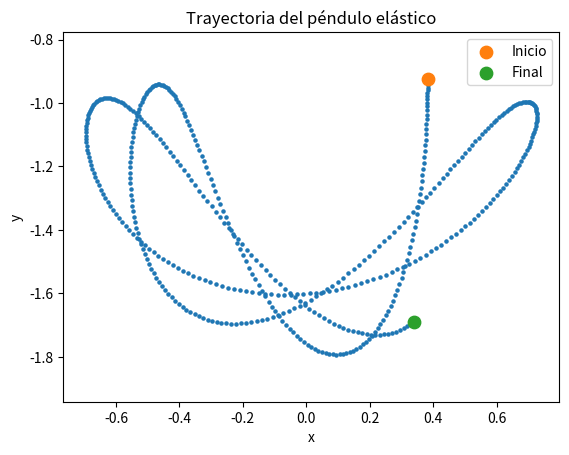

The matplotlib source for this figure:
import matplotlib.pyplot as plt
import numpy as np
xcal = []
ycal = []
g = 9.81
k = 50
m = 2
l = 1 
tiempo_total = 5
dt = 0.01
pasos = int(tiempo_total / dt)

theta0 = np.pi / 8
r0 = l 
rp0 = 0 
thetap0 = 0
def rpp(r0, thetap0, theta0):
    rpp = r0 * thetap0**2 + g * np.cos(theta0) + k/m * ( l - r0)
    return rpp

def thetapp(r, rp, theta, thetap):
    return -g/r * np.sin(theta) - 2 * rp * thetap / r


for i in range(pasos):
    rp = rp0 + rpp(r0, thetap0, theta0)*dt
    thetap = thetap0 + thetapp(r0, rp0, theta0, thetap0)*dt
    
    r = r0 + rp*dt
    theta = theta0 + thetap*dt
    x0 = r * np.sin(theta)
    y0 = -r * np.cos(theta)

    # x = -y0
    # y = x0

    # x = r * np.sin(theta)
    # y = -r * np.cos(theta)
    xcal.append(x0)
    ycal.append(y0)
    r0 = r
    rp0 = rp
    theta0 = theta
    thetap0 = thetap

# Acá de alguna forma se graficará algo. 
plt.scatter(xcal, ycal, s=5)
plt.scatter(xcal[0], ycal[0], s=80, label='Inicio')
plt.scatter(xcal[-1], ycal[-1], s=80, label='Final')
plt.legend()
plt.xlabel("x")
plt.ylabel("y")
plt.title("Trayectoria del péndulo elástico")
plt.axis("equal")
plt.show()
